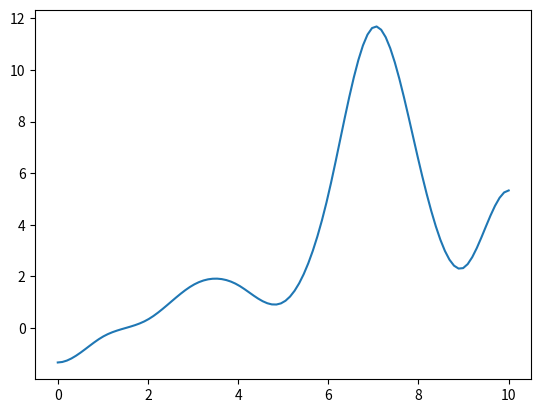

Here is the Python script that generated this plot:
import numpy as np
import matplotlib.pyplot as plt

# N3_i b-splines 
def N3_i(t, i, x):
  y = 0
  if t >= x[i] and t < x[i+1]:
    y = (t-i) / (3) * (t-i) * (t-i)/2
  elif t >= x[i+1] and t < x[i+2]:
    y = ((t-i)/3)*((t-i)/2*(i+2-t)+((i+3-t)/2)*(t-(i+1)))+(i+3+1-t)/3*(t-(i+1))/2*(t-(i+1))
  elif t >= x[i+2] and t <= x[i+3]:
    y= (t-i)/3*(i+3-t)/2*(i+3-t)+ (i+4-t)/3 * ((t-(i+1))/2*(i+3-t) + (i+4-t)/2*(t-(i+2)) )
  elif t >= x[i+3] and t <= x[i+4]:
    y = (i+4-t)/3*(i+4-t)/2*(i+4-t)
  else:
    y = 0

  return y

# Our domain
a = 0
b = 10

# y values fo the control points
y_i = [-2, 2, 4, 5, 1, 5, 1, 5 , 6, 8]
n = len(y_i)
# evenly spaced t_i control points.
x_i = [a + (i * (b - a)) / n for i in range(n + 3)]

# Interpolated function value at t
def y(t):
  return np.sum([y_i[i] * N3_i(t, y_i[i], x_i) for i in range(len(y_i))])

plt.plot(np.linspace(a, b , 100), [y(t) for t in np.linspace(a, b, 100)])
plt.show()